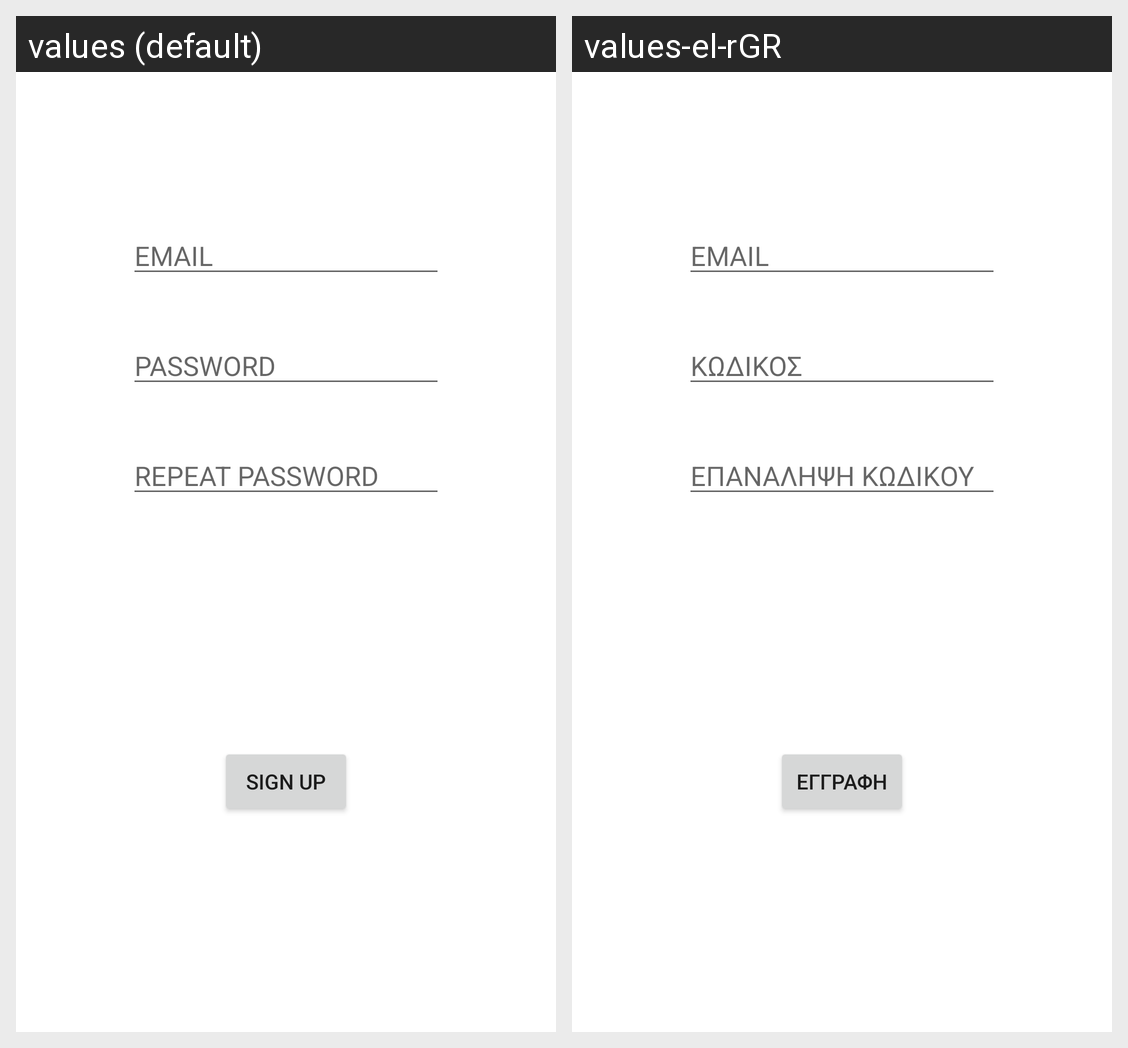

This grid shows one Android layout under two languages. Give, for every string resource on the screen, its name, the default text and each shown locale's text.
Android screen res/layout/activity_sign_up.xml rendered under 2 locales, left to right: values (default), values-el-rGR. Device: Nexus 5 (rendered at 1080×1920; each locale shown at half size, 540×960, under a caption strip naming it); theme Theme.SMarket.
Strings drawn on this screen, with the default value and each locale's value (text and hints the layout hard-codes, and strings that could not be matched under every locale, appear in the picture but are not listed):

button_signup
  values: SIGN UP
  values-el-rGR: ΕΓΓΡΑΦΗ

password_hint
  values: PASSWORD
  values-el-rGR: ΚΩΔΙΚΟΣ

rpassword_hint
  values: REPEAT PASSWORD
  values-el-rGR: ΕΠΑΝΑΛΗΨΗ ΚΩΔΙΚΟΥ

email_hint
  values: EMAIL
  values-el-rGR: EMAIL  [not translated; the default value is used]
